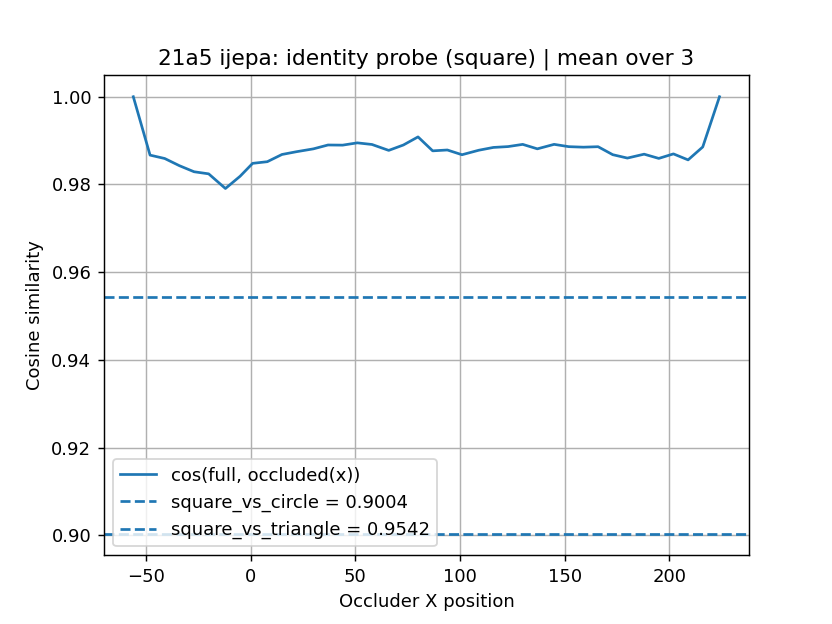

Values plotted in this chart, from the file beside it:
x_pos, cos_full_vs_occ
-56, 1.0
-48, 0.9867
-41, 0.9859
-34, 0.9843
-27, 0.9829
-20, 0.9824
-12, 0.9791
-5, 0.9819
1, 0.9848
8, 0.9852
15, 0.9868
22, 0.9875
30, 0.9881
37, 0.989
44, 0.989
51, 0.9895
58, 0.9891
66, 0.9878
73, 0.989
80, 0.9908
87, 0.9877
94, 0.9879
101, 0.9868
109, 0.9878
116, 0.9884
123, 0.9886
130, 0.9891
137, 0.9881
145, 0.9891
152, 0.9886
159, 0.9885
166, 0.9886
173, 0.9868
180, 0.986
188, 0.9869
195, 0.9859
202, 0.987
209, 0.9856
216, 0.9885
224, 1.0
baseline_name, baseline_value
square_vs_circle, 0.9004
square_vs_triangle, 0.9542
